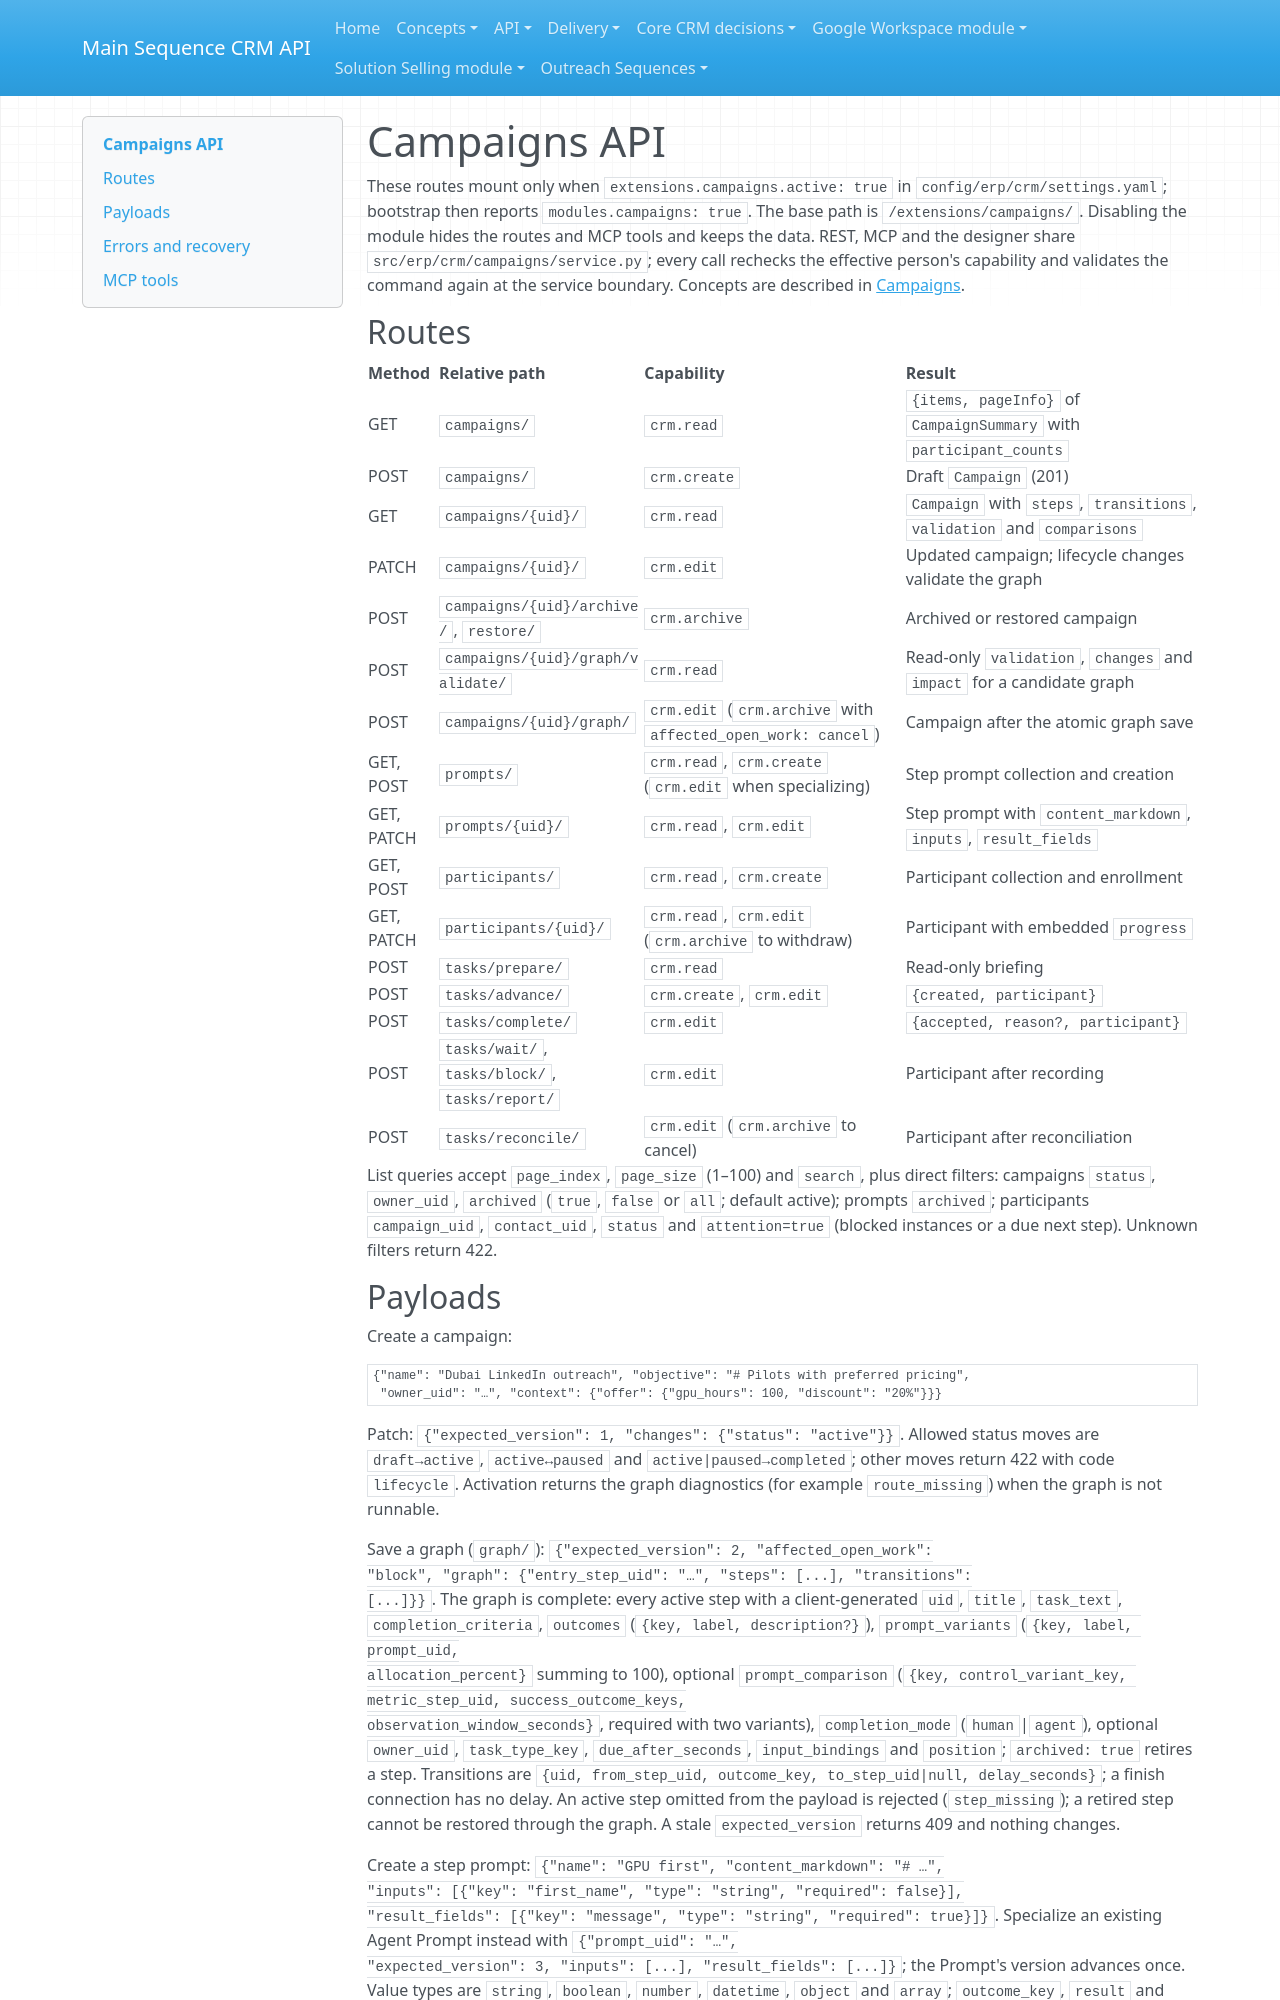

repository: MainSequenceCorp/MainSequenceCRMAPI · page: api/campaigns/index.html · generator: mkdocs

# Campaigns API

These routes mount only when `extensions.campaigns.active: true` in
`config/erp/crm/settings.yaml`; bootstrap then reports `modules.campaigns: true`. The base
path is `/extensions/campaigns/`. Disabling the module hides the routes and
MCP tools and keeps the data. REST, MCP and the designer share
`src/erp/crm/campaigns/service.py`; every call rechecks the effective person's
capability and validates the command again at the service boundary. Concepts
are described in [Campaigns](../concepts/campaigns.md).

## Routes

| Method | Relative path | Capability | Result |
| --- | --- | --- | --- |
| GET | `campaigns/` | `crm.read` | `{items, pageInfo}` of `CampaignSummary` with `participant_counts` |
| POST | `campaigns/` | `crm.create` | Draft `Campaign` (201) |
| GET | `campaigns/{uid}/` | `crm.read` | `Campaign` with `steps`, `transitions`, `validation` and `comparisons` |
| PATCH | `campaigns/{uid}/` | `crm.edit` | Updated campaign; lifecycle changes validate the graph |
| POST | `campaigns/{uid}/archive/`, `restore/` | `crm.archive` | Archived or restored campaign |
| POST | `campaigns/{uid}/graph/validate/` | `crm.read` | Read-only `validation`, `changes` and `impact` for a candidate graph |
| POST | `campaigns/{uid}/graph/` | `crm.edit` (`crm.archive` with `affected_open_work: cancel`) | Campaign after the atomic graph save |
| GET, POST | `prompts/` | `crm.read`, `crm.create` (`crm.edit` when specializing) | Step prompt collection and creation |
| GET, PATCH | `prompts/{uid}/` | `crm.read`, `crm.edit` | Step prompt with `content_markdown`, `inputs`, `result_fields` |
| GET, POST | `participants/` | `crm.read`, `crm.create` | Participant collection and enrollment |
| GET, PATCH | `participants/{uid}/` | `crm.read`, `crm.edit` (`crm.archive` to withdraw) | Participant with embedded `progress` |
| POST | `tasks/prepare/` | `crm.read` | Read-only briefing |
| POST | `tasks/advance/` | `crm.create`, `crm.edit` | `{created, participant}` |
| POST | `tasks/complete/` | `crm.edit` | `{accepted, reason?, participant}` |
| POST | `tasks/wait/`, `tasks/block/`, `tasks/report/` | `crm.edit` | Participant after recording |
| POST | `tasks/reconcile/` | `crm.edit` (`crm.archive` to cancel) | Participant after reconciliation |

List queries accept `page_index`, `page_size` (1–100) and `search`, plus direct
filters: campaigns `status`, `owner_uid`, `archived` (`true`, `false` or
`all`; default active); prompts `archived`; participants `campaign_uid`,
`contact_uid`, `status` and `attention=true` (blocked instances or a due next
step). Unknown filters return 422.
